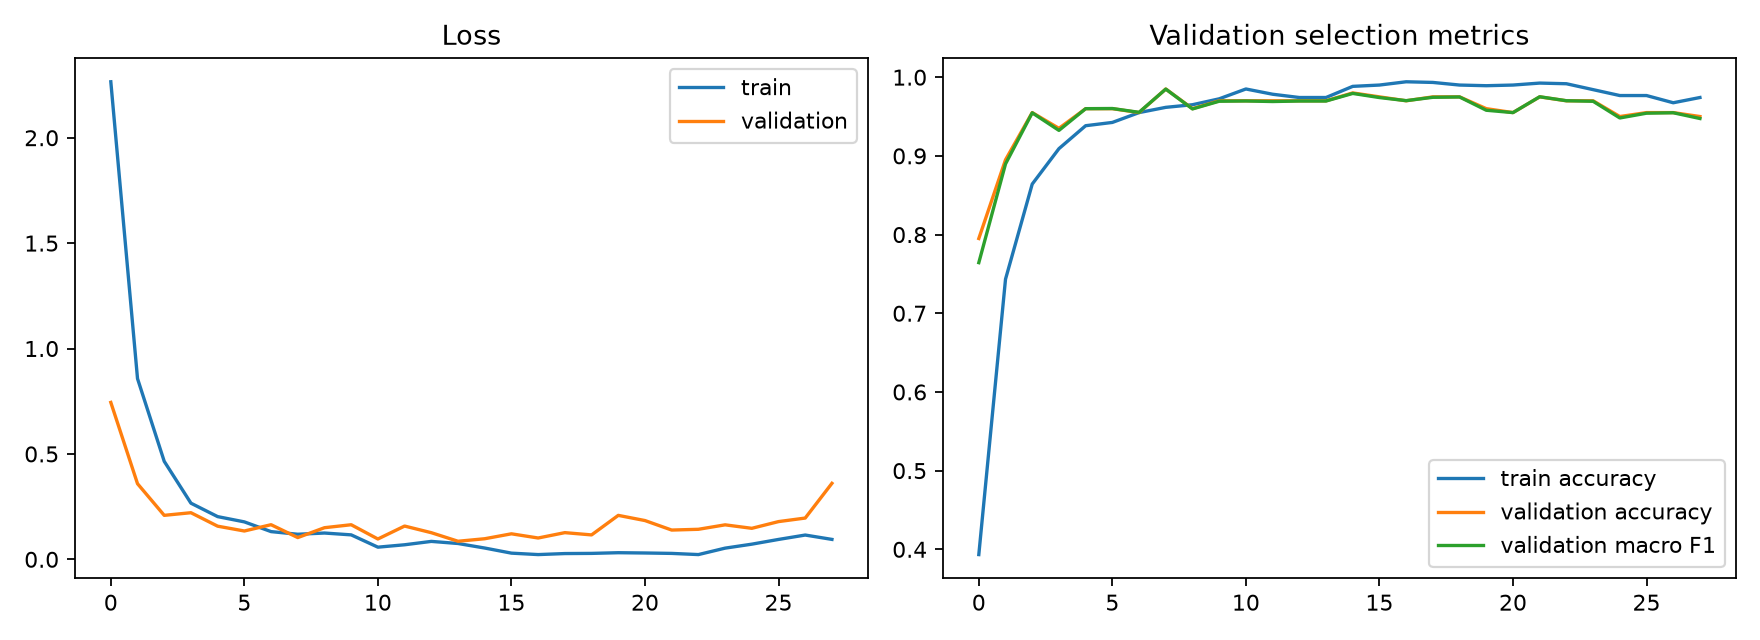

Data behind this chart, as committed beside it:
epoch, accuracy, loss, val_accuracy, val_loss, val_macro_f1
1, 0.3933, 2.265, 0.795, 0.7443, 0.7643
2, 0.7433, 0.8573, 0.895, 0.3587, 0.8898
3, 0.8642, 0.4649, 0.955, 0.2087, 0.9547
4, 0.9092, 0.2664, 0.935, 0.2211, 0.9324
5, 0.9383, 0.2026, 0.96, 0.1572, 0.96
6, 0.9425, 0.1776, 0.96, 0.1344, 0.9602
7, 0.955, 0.1315, 0.955, 0.1642, 0.9554
8, 0.9617, 0.1189, 0.985, 0.1032, 0.9848
9, 0.965, 0.1247, 0.96, 0.15, 0.9596
10, 0.9725, 0.116, 0.97, 0.1641, 0.9694
11, 0.985, 0.05768, 0.97, 0.09646, 0.9697
12, 0.9783, 0.06903, 0.97, 0.1578, 0.9691
13, 0.9742, 0.08506, 0.97, 0.1263, 0.9697
14, 0.9742, 0.07507, 0.97, 0.08572, 0.9697
15, 0.9883, 0.05356, 0.98, 0.0977, 0.9793
16, 0.99, 0.02932, 0.975, 0.121, 0.9741
17, 0.9942, 0.02251, 0.97, 0.1012, 0.9702
18, 0.9933, 0.02735, 0.975, 0.1266, 0.9744
19, 0.99, 0.02815, 0.975, 0.1158, 0.9748
20, 0.9892, 0.03139, 0.96, 0.2085, 0.958
21, 0.99, 0.03005, 0.955, 0.1839, 0.955
22, 0.9925, 0.0281, 0.975, 0.1388, 0.9751
23, 0.9917, 0.02255, 0.97, 0.1425, 0.9701
24, 0.9842, 0.05306, 0.97, 0.1636, 0.9694
25, 0.9767, 0.07193, 0.95, 0.1471, 0.9482
26, 0.9767, 0.09437, 0.955, 0.179, 0.9542
27, 0.9675, 0.1152, 0.955, 0.1958, 0.9548
28, 0.9742, 0.09451, 0.95, 0.3606, 0.9475
